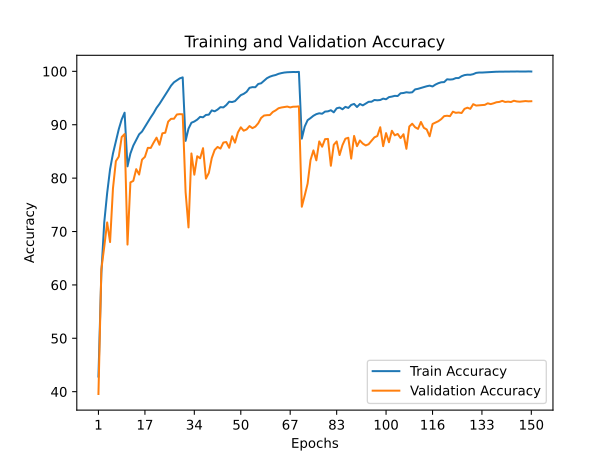

Data behind this chart, as committed beside it:
train_accuracy; train_loss; valid_accuracy; valid_loss
42,8360; 1,5539; 39,5700; 2,2275
62,2000; 1,0534; 62,9200; 1,0702
71,7180; 0,8069; 67,1400; 0,9743
77,2060; 0,6456; 71,7000; 0,8534
81,6540; 0,5266; 68,0200; 1,0638
84,6060; 0,4420; 78,0700; 0,6349
86,9100; 0,3780; 83,1800; 0,5189
89,1660; 0,3143; 84,0200; 0,4813
90,9900; 0,2629; 87,6900; 0,3841
92,2540; 0,2267; 88,2500; 0,3500
82,2040; 0,5126; 67,5500; 1,0332
84,6060; 0,4464; 79,2000; 0,5910
86,0960; 0,4019; 79,4800; 0,5970
87,1480; 0,3703; 81,6800; 0,5497
88,2020; 0,3392; 80,6700; 0,5750
88,7220; 0,3251; 83,4600; 0,4891
89,6160; 0,2971; 83,9800; 0,4952
90,5560; 0,2721; 85,6700; 0,4335
91,3800; 0,2470; 85,6500; 0,4411
92,1940; 0,2279; 86,6600; 0,4173
93,1580; 0,1977; 87,5800; 0,3792
93,8880; 0,1776; 86,2500; 0,4260
94,7340; 0,1525; 88,3900; 0,3552
95,6040; 0,1270; 88,5000; 0,3754
96,4480; 0,1028; 90,5800; 0,3336
97,3240; 0,0798; 91,1100; 0,2940
97,9460; 0,0634; 91,1200; 0,2968
98,3220; 0,0524; 91,9200; 0,2792
98,6820; 0,0439; 91,9800; 0,2699
98,8700; 0,0392; 91,9500; 0,2691
86,9740; 0,3800; 77,3900; 0,7727
89,2700; 0,3066; 70,7600; 1,0346
90,3700; 0,2791; 84,6200; 0,4526
90,6040; 0,2709; 80,6400; 0,6126
90,9540; 0,2596; 84,1000; 0,4689
91,4720; 0,2483; 83,7100; 0,4772
91,3920; 0,2471; 85,6100; 0,4444
91,8320; 0,2373; 79,9100; 0,6790
91,8840; 0,2351; 80,9800; 0,5995
92,6840; 0,2118; 83,7400; 0,5425
92,5100; 0,2160; 85,2700; 0,4849
92,8360; 0,2044; 85,8400; 0,4315
93,2940; 0,1942; 85,5300; 0,4679
93,2400; 0,1951; 86,6600; 0,4126
93,6820; 0,1804; 86,7600; 0,4325
94,3120; 0,1654; 85,6800; 0,4713
94,2480; 0,1670; 87,8400; 0,4025
94,4180; 0,1612; 86,6400; 0,4203
94,9700; 0,1440; 88,5500; 0,3761
95,5380; 0,1297; 89,5200; 0,3395
95,7820; 0,1206; 88,8800; 0,4025
96,1620; 0,1119; 89,1200; 0,3757
96,9100; 0,0921; 89,7500; 0,3561
97,0400; 0,0881; 89,3600; 0,3608
97,0180; 0,0842; 89,6400; 0,3664
97,6320; 0,0683; 90,2700; 0,3742
97,7620; 0,0642; 91,2700; 0,3174
98,2520; 0,0527; 91,7200; 0,3086
98,7120; 0,0391; 91,7900; 0,3288
98,9980; 0,0312; 91,8100; 0,3372
... 90 more rows
